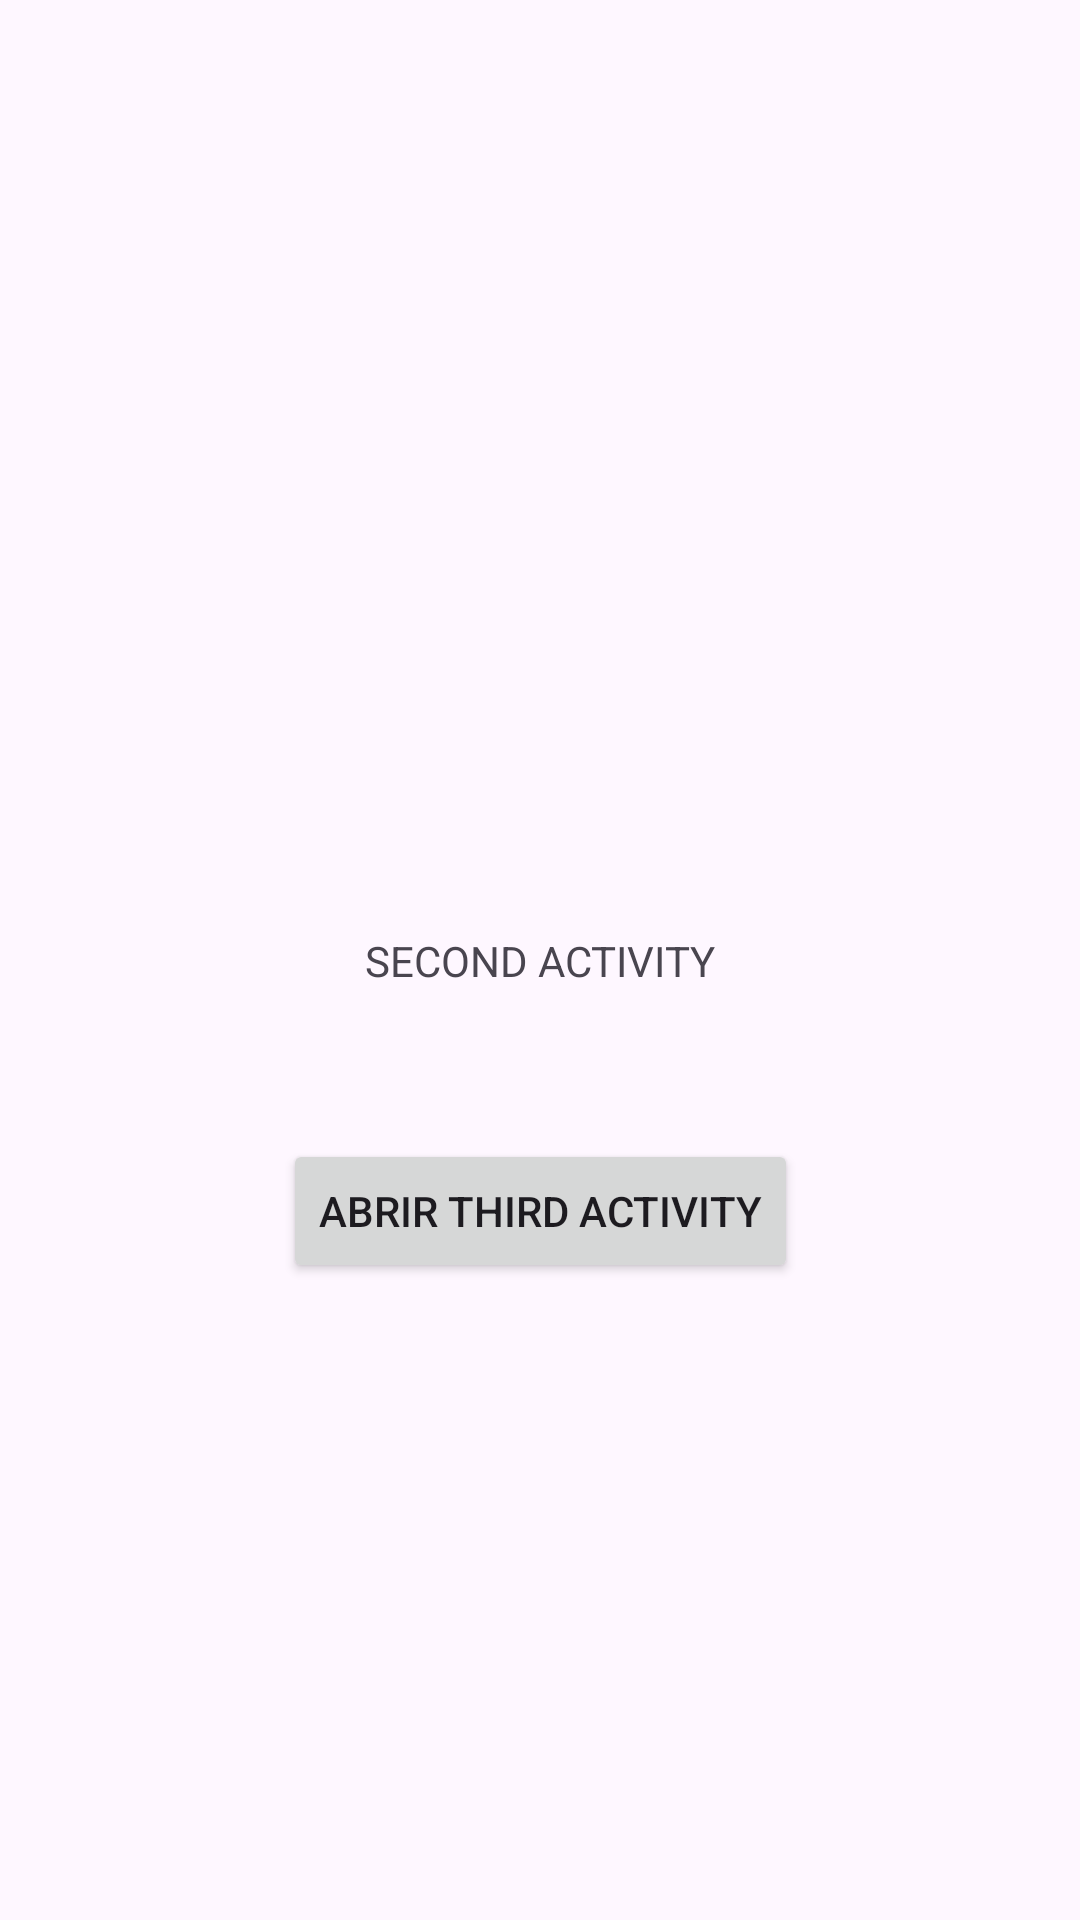

Produce the Android XML layout that renders to this screen, including the resource entries it uses.
<!-- AndroidManifest.xml: application theme Theme.Ejemplo3CicloActividad -->
<!-- res/layout/activity_second.xml -->
<?xml version="1.0" encoding="utf-8"?>
<androidx.constraintlayout.widget.ConstraintLayout xmlns:android="http://schemas.android.com/apk/res/android"
    xmlns:app="http://schemas.android.com/apk/res-auto"
    xmlns:tools="http://schemas.android.com/tools"
    android:layout_width="match_parent"
    android:layout_height="match_parent"
    tools:context=".SecondActivity">

    <TextView
        android:id="@+id/textView"
        android:layout_width="wrap_content"
        android:layout_height="wrap_content"
        android:text="SECOND ACTIVITY"
        app:layout_constraintBottom_toBottomOf="parent"
        app:layout_constraintEnd_toEndOf="parent"
        app:layout_constraintStart_toStartOf="parent"
        app:layout_constraintTop_toTopOf="parent" />

    <Button
        android:id="@+id/btnAbrirSecond"
        android:layout_width="wrap_content"
        android:layout_height="wrap_content"
        android:layout_marginStart="32dp"
        android:layout_marginTop="50dp"
        android:layout_marginEnd="32dp"
        android:text="ABRIR THIRD ACTIVITY"
        app:layout_constraintEnd_toEndOf="parent"
        app:layout_constraintStart_toStartOf="parent"
        app:layout_constraintTop_toBottomOf="@+id/textView" />

</androidx.constraintlayout.widget.ConstraintLayout>
<!-- resources referenced by this layout -->
<resources>
  <style name="Theme.Ejemplo3CicloActividad" parent="Base.Theme.Ejemplo3CicloActividad" />
  <style name="Base.Theme.Ejemplo3CicloActividad" parent="Theme.Material3.DayNight.NoActionBar">
          
          
      </style>
</resources>
